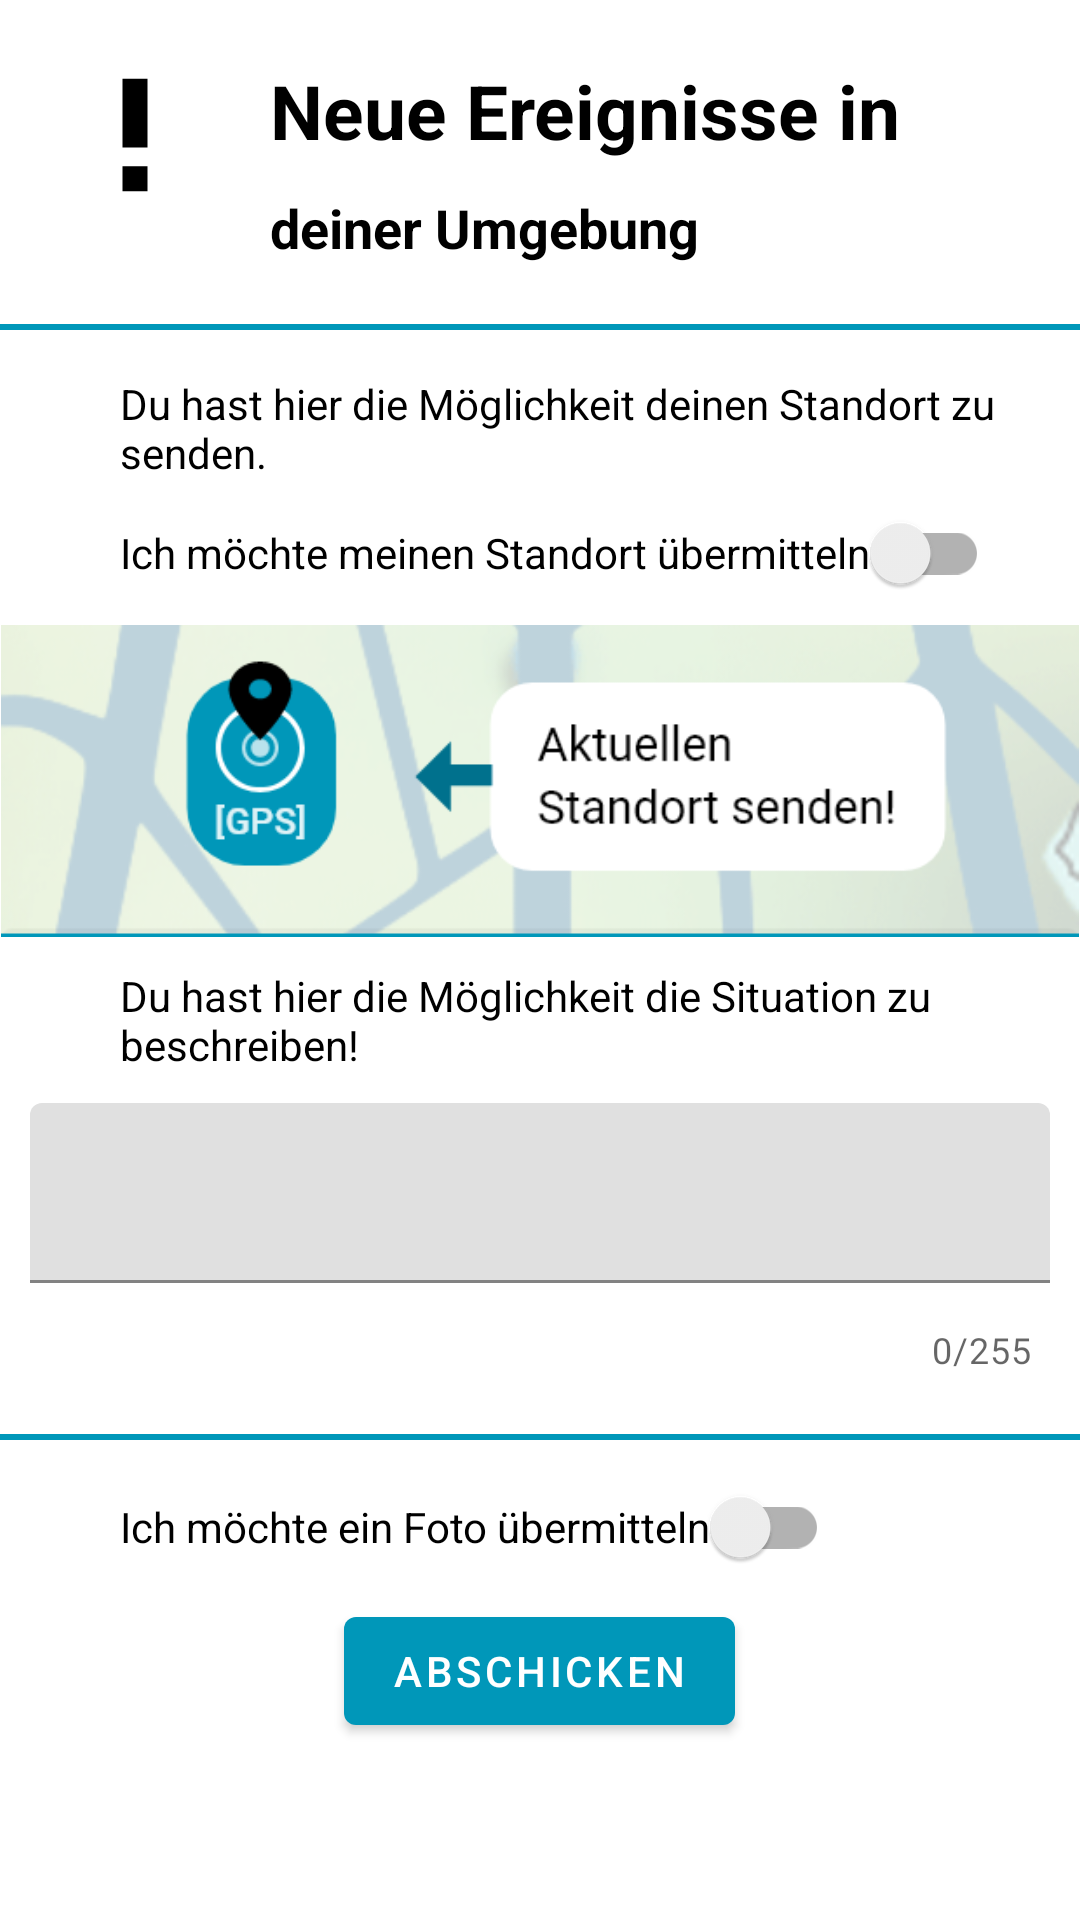

Layout XML and referenced resources for this Android screen:
<!-- AndroidManifest.xml: application theme Theme.SmartCityStudyApp -->
<!-- res/layout/fragment_submitincidents.xml -->
<?xml version="1.0" encoding="utf-8"?>
<ScrollView xmlns:android="http://schemas.android.com/apk/res/android"
    xmlns:app="http://schemas.android.com/apk/res-auto"
    xmlns:tools="http://schemas.android.com/tools"
    android:layout_width="match_parent"
    android:layout_height="wrap_content">

    <LinearLayout
        android:layout_width="match_parent"
        android:layout_height="wrap_content"
        android:orientation="vertical">

        <RelativeLayout
            android:layout_width="match_parent"
            android:layout_height="wrap_content"
            android:layout_marginTop="20dp">

            <ImageView
                android:id="@+id/help_icon"
                android:layout_width="50dp"
                android:layout_height="50dp"
                android:layout_marginStart="20dp"
                android:layout_marginLeft="20dp"
                android:adjustViewBounds="true"
                android:src="@drawable/exclamation_thick" />

            <TextView
                android:id="@+id/heading"
                android:layout_width="wrap_content"
                android:layout_height="wrap_content"
                android:layout_marginStart="20dp"
                android:layout_marginLeft="20dp"
                android:layout_toRightOf="@+id/help_icon"
                android:text="@string/incidents_header"
                android:textColor="@color/black"
                android:textSize="25sp"
                android:textStyle="bold" />

            <TextView
                android:layout_width="wrap_content"
                android:layout_height="wrap_content"
                android:layout_below="@+id/heading"
                android:layout_marginStart="20dp"
                android:layout_marginLeft="20dp"
                android:layout_marginTop="10dp"
                android:layout_toRightOf="@+id/help_icon"
                android:text="@string/incidents_subheader"
                android:textColor="@color/black"
                android:textSize="18sp"
                android:textStyle="bold" />

        </RelativeLayout>

        <View
            android:layout_width="match_parent"
            android:layout_height="2dp"
            android:layout_marginTop="20dp"
            android:layout_marginBottom="5dp"
            android:background="@color/main_blue" />

        <TextView
            android:layout_width="match_parent"
            android:layout_height="wrap_content"
            android:layout_marginStart="40dp"
            android:layout_marginLeft="40dp"
            android:layout_marginTop="10dp"
            android:text="@string/incididents_submit_description_location"
            android:textColor="@color/black"
            app:layout_constraintBottom_toBottomOf="parent"
            app:layout_constraintEnd_toEndOf="parent"
            app:layout_constraintStart_toStartOf="parent"
            app:layout_constraintTop_toTopOf="parent" />

        <androidx.appcompat.widget.SwitchCompat
            android:id="@+id/switch_send_location"
            android:layout_width="wrap_content"
            android:layout_height="wrap_content"
            android:layout_marginStart="40dp"
            android:layout_marginLeft="40dp"
            android:text="Ich möchte meinen Standort übermitteln"
            android:textColor="@color/black" />

        <ImageView
            android:layout_width="match_parent"
            android:layout_height="wrap_content"
            android:adjustViewBounds="true"
            android:src="@drawable/location" />

        <TextView
            android:layout_width="match_parent"
            android:layout_height="wrap_content"
            android:layout_marginStart="40dp"
            android:layout_marginLeft="40dp"
            android:layout_marginTop="10dp"
            android:text="@string/incididents_submit_description_situation"
            android:textColor="@color/black"
            app:layout_constraintBottom_toBottomOf="parent"
            app:layout_constraintEnd_toEndOf="parent"
            app:layout_constraintStart_toStartOf="parent"
            app:layout_constraintTop_toTopOf="parent" />

        <com.google.android.material.textfield.TextInputLayout
            android:id="@+id/text_input_layout"
            android:layout_width="match_parent"
            android:layout_height="wrap_content"
            app:counterEnabled="true"
            app:counterMaxLength="255"
            app:hintEnabled="false">

            <EditText
                android:id="@+id/report_text"
                android:layout_width="match_parent"
                android:layout_height="60dp"
                android:layout_margin="10dp"
                android:gravity="top|start"
                android:inputType="textMultiLine"
                android:lines="8"
                android:minLines="5"
                android:padding="0dp"
                android:scrollbars="vertical"
                android:textColor="@color/black"
                android:textSize="12sp" />

        </com.google.android.material.textfield.TextInputLayout>

        <View
            android:layout_width="match_parent"
            android:layout_height="2dp"
            android:layout_marginTop="20dp"
            android:layout_marginBottom="5dp"
            android:background="@color/main_blue" />

        <androidx.appcompat.widget.SwitchCompat
            android:id="@+id/switch_send_photo"
            android:layout_width="wrap_content"
            android:layout_height="wrap_content"
            android:layout_marginStart="40dp"
            android:layout_marginLeft="40dp"
            android:text="Ich möchte ein Foto übermitteln"
            android:textColor="@color/black" />

        <LinearLayout
            android:layout_width="match_parent"
            android:layout_height="match_parent"
            android:orientation="horizontal">

            <Button
                android:id="@+id/incidents_button_gallery"
                android:layout_width="wrap_content"
                android:layout_height="0px"
                android:layout_gravity="center_horizontal"
                android:layout_weight="1"
                android:background="#00000000"
                android:text="@string/incidents_gallery_button"
                android:textColor="@color/main_blue"
                android:visibility="invisible" />

            <Button
                android:id="@+id/incidents_button_camera"
                android:layout_width="wrap_content"
                android:layout_height="0px"
                android:layout_gravity="center_horizontal"
                android:layout_weight="1"
                android:background="#00000000"
                android:text="@string/incidents_camera_button"
                android:textColor="@color/main_blue"
                android:visibility="invisible" />
        </LinearLayout>

        <HorizontalScrollView
            android:id="@+id/images_scroll_view"
            android:layout_width="match_parent"
            android:layout_alignParentBottom="true"
            android:layout_gravity="center"
            android:orientation="horizontal"
            android:layout_height="wrap_content"
            android:visibility="invisible">

            <LinearLayout
                android:id="@+id/images_preview"
                android:layout_width="match_parent"
                android:layout_height="wrap_content"
                android:layout_gravity="start"
                android:orientation="horizontal"></LinearLayout>
        </HorizontalScrollView>


        <Button
            android:id="@+id/incidents_button_submit"
            android:layout_width="wrap_content"
            android:layout_height="wrap_content"
            android:layout_gravity="center_horizontal|bottom"
            android:text="@string/incidients_submit_button" />

    </LinearLayout>
</ScrollView>
<!-- resources referenced by this layout -->
<resources>
  <color name="black">#FF000000</color>
  <color name="main_blue">#0097B9</color>
  <!-- drawable exclamation_thick (drawable) -->
  <vector xmlns:android="http://schemas.android.com/apk/res/android"
      android:height="24dp"
      android:width="24dp"
      android:viewportWidth="24"
      android:viewportHeight="24">
      <path android:fillColor="#000"
          android:pathData="M10 3H14V14H10V3M10 21V17H14V21H10Z" />
  </vector>
  <!-- drawable location: png bitmap (drawable, 45560 bytes) -->
  <string name="incidents_camera_button">Kamera</string>
  <string name="incidents_gallery_button">Gallery</string>
  <string name="incidents_header">Neue Ereignisse in</string>
  <string name="incidents_subheader">deiner Umgebung</string>
  <string name="incididents_submit_description_location">Du hast hier die Möglichkeit deinen Standort zu senden.</string>
  <string name="incididents_submit_description_situation">Du hast hier die Möglichkeit die Situation zu beschreiben!</string>
  <string name="incidients_submit_button">Abschicken</string>
  <style name="Theme.SmartCityStudyApp" parent="Theme.MaterialComponents.DayNight.DarkActionBar">
          
          <item name="colorPrimary">@color/main_blue</item>
          <item name="colorPrimaryVariant">@color/main_blue</item>
          <item name="colorOnPrimary">@color/white</item>
          
          <item name="colorSecondary">@color/main_blue</item>
          <item name="colorSecondaryVariant">@color/main_blue</item>
          <item name="colorOnSecondary">@color/black</item>
          
          <item name="android:colorBackground">@color/white</item>
          <item name="colorSurface">@color/white</item>
          <item name="colorOnBackground">@color/black</item>
          <item name="colorOnSurface">@color/black</item>
          
          <item name="android:statusBarColor" tools:targetApi="l">?attr/colorPrimaryVariant</item>
          
          <item name="colorIconNotification">@color/white</item>
          <item name="alphaIconNotification">100</item>
      </style>
  <color name="white">#FFFFFFFF</color>
</resources>
